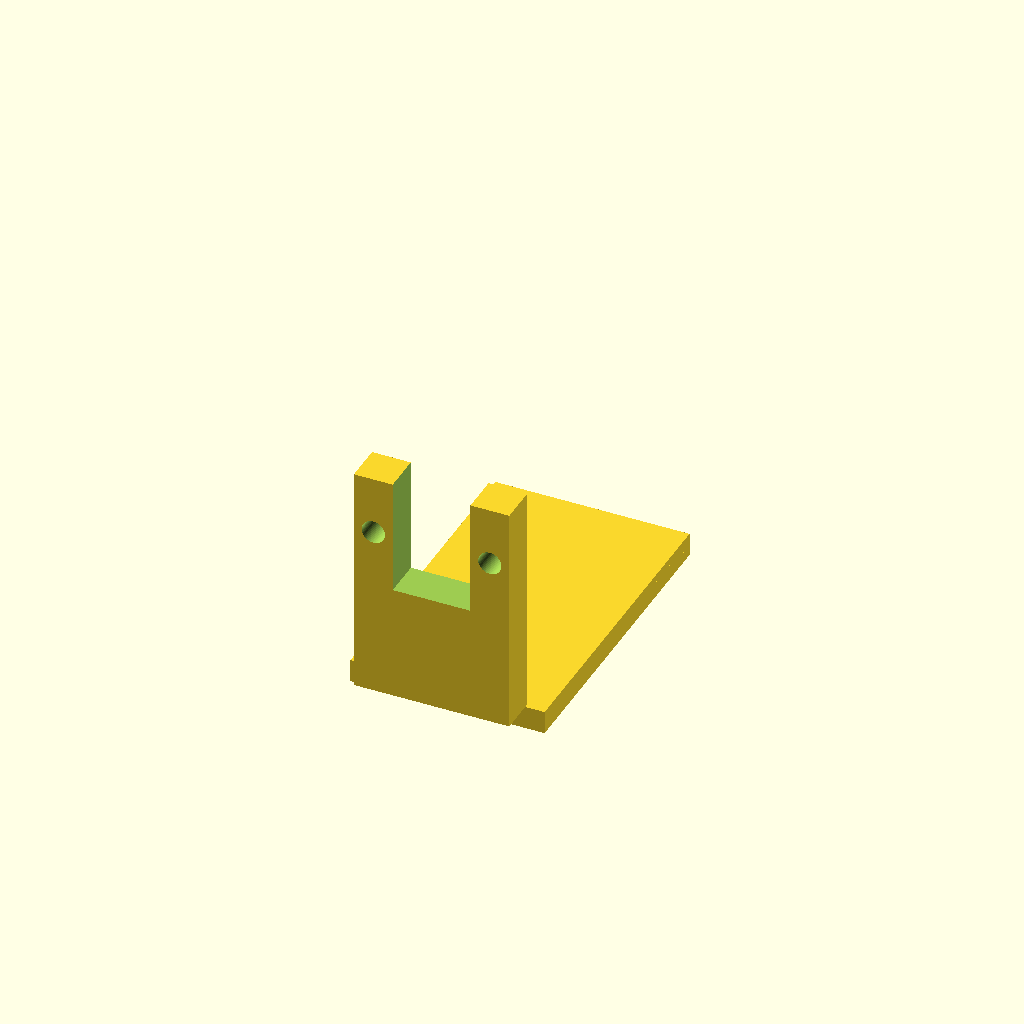
Cell 1: rendered with the file's own defaults.
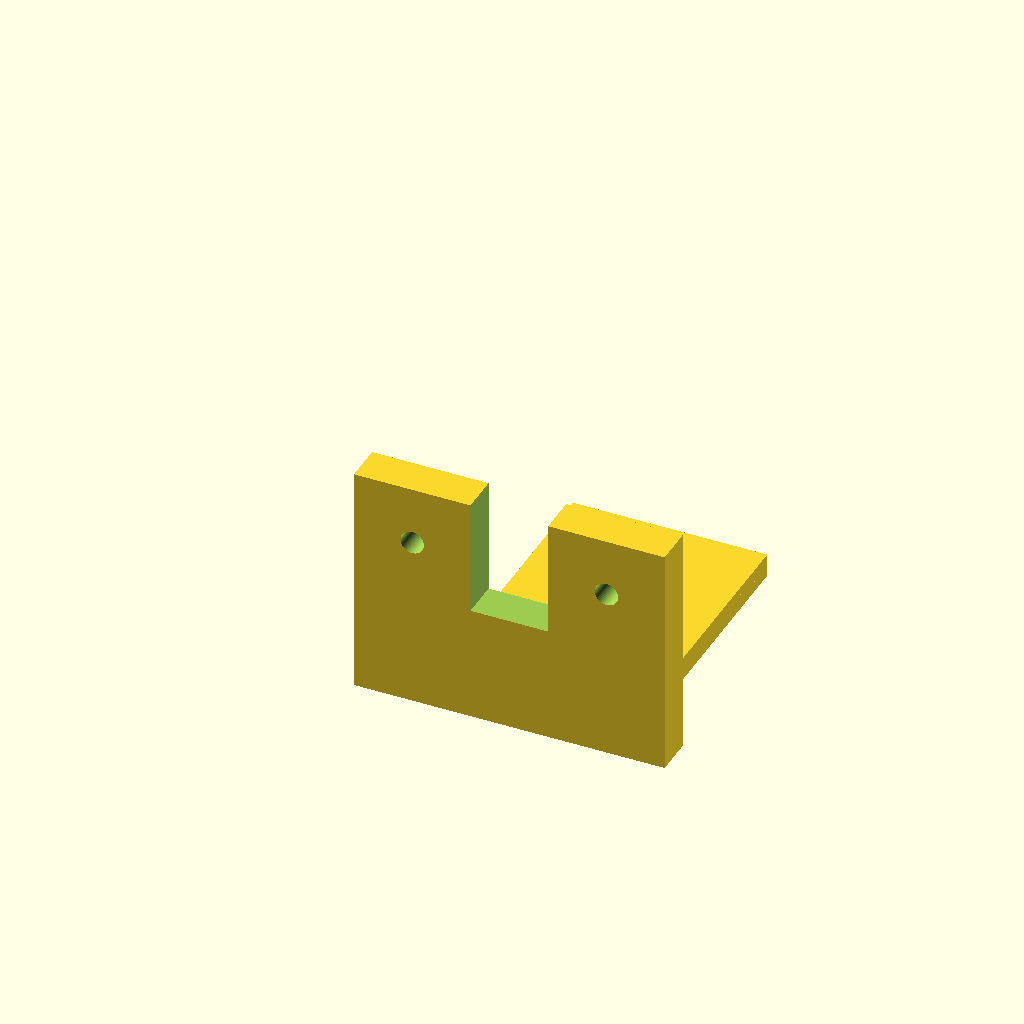
Cell 2: the same model with interrupter_width = 40.
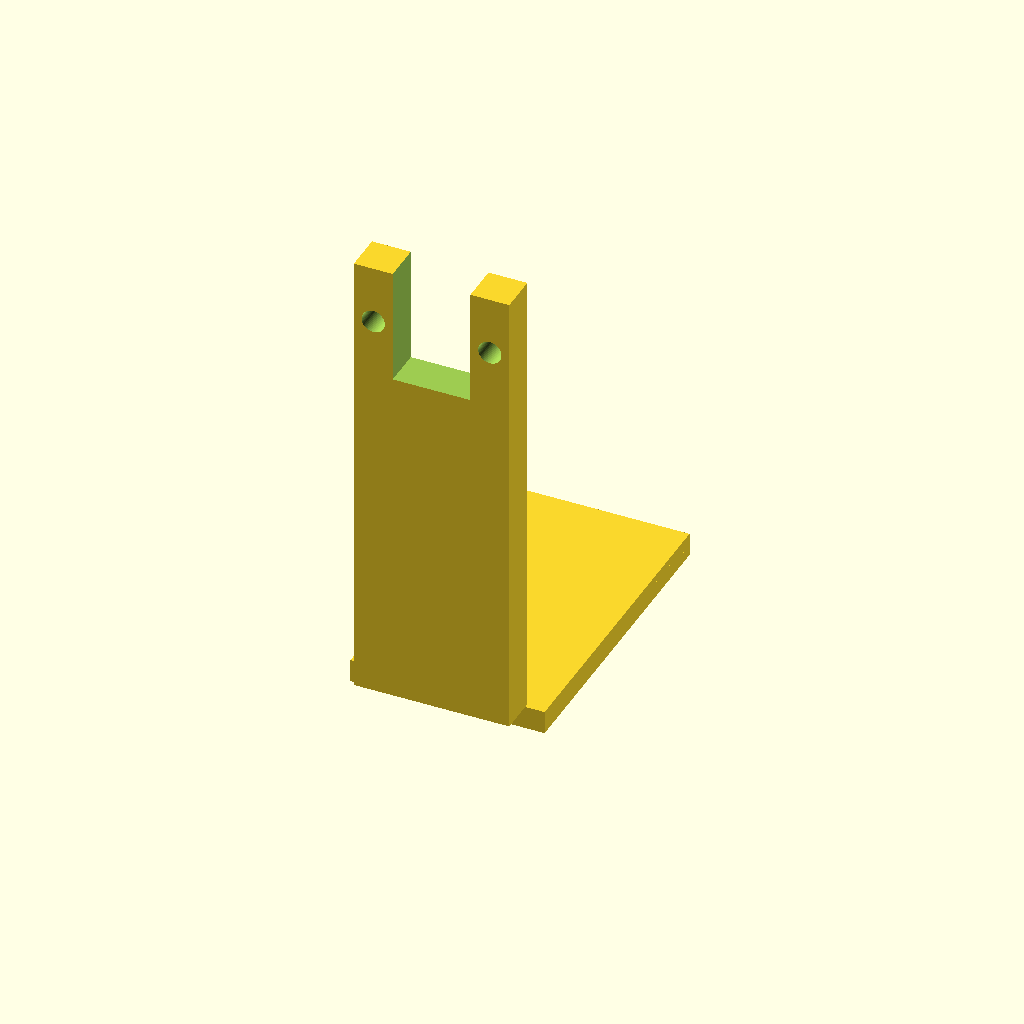
Cell 3: the same model with interrupter_height = 60.
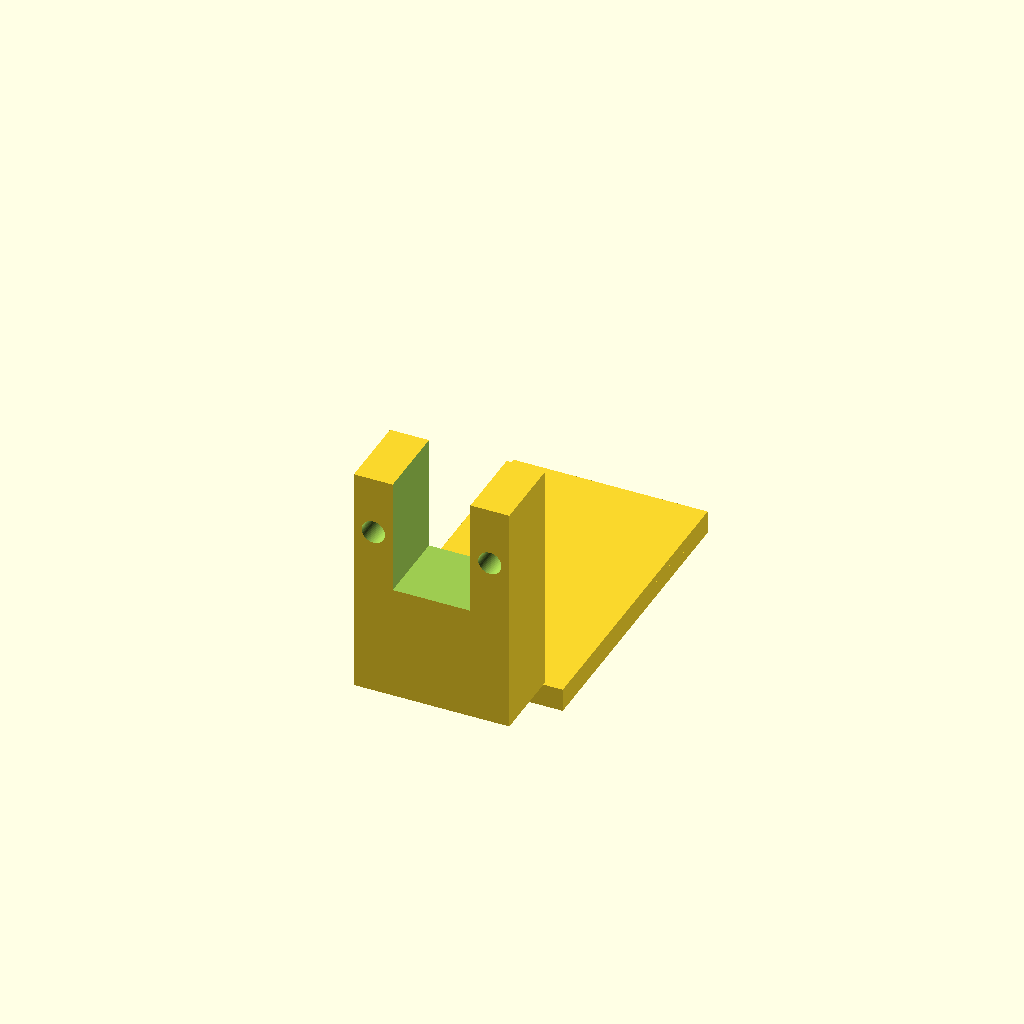
Cell 4: the same model with interrupter_thickness = 10.
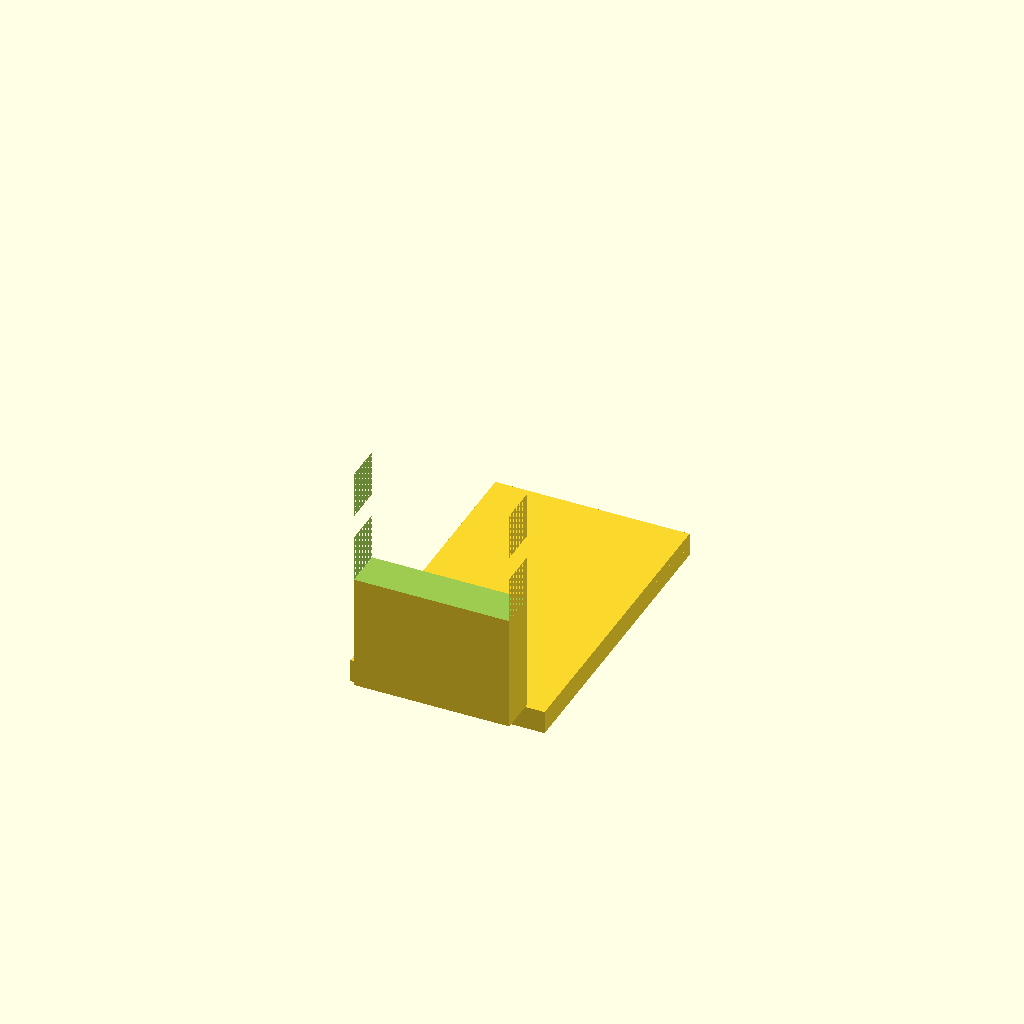
Cell 5: the same model with gap_width = 20.
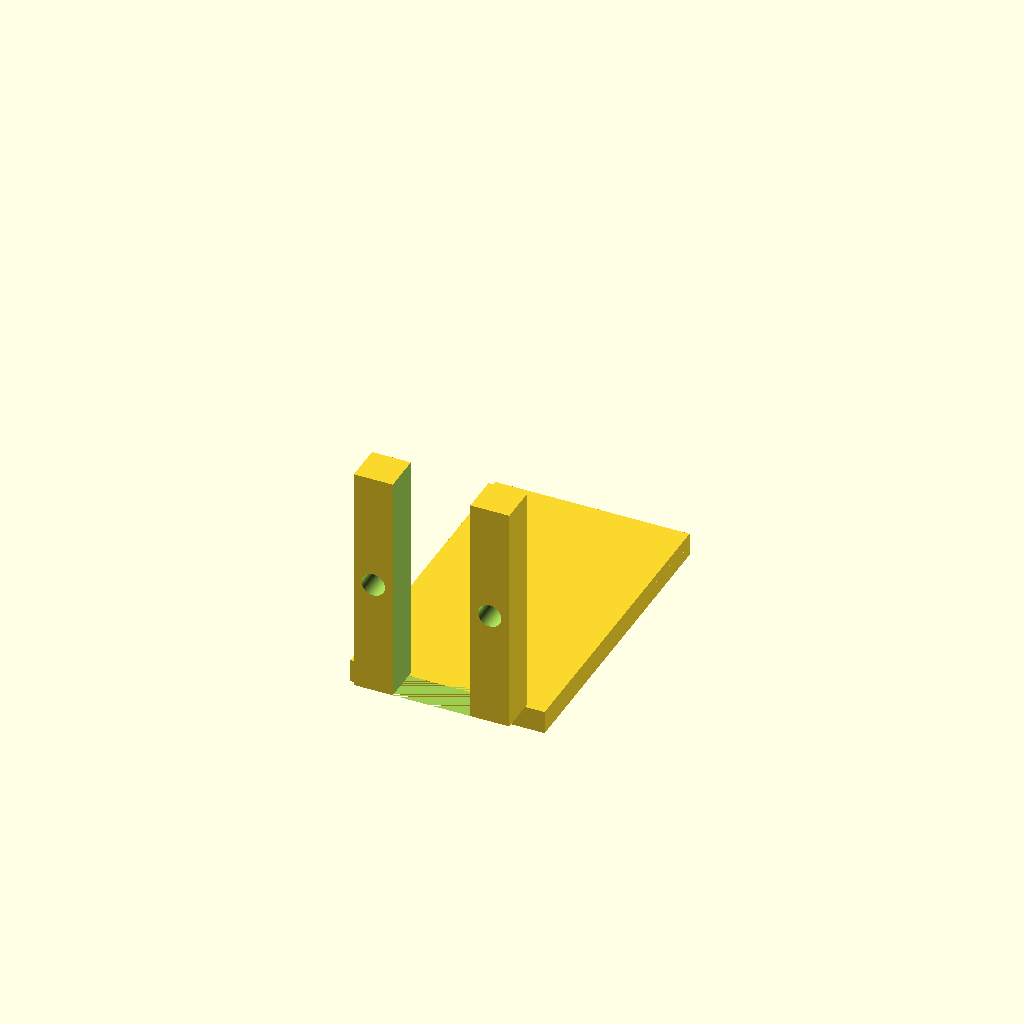
Cell 6 — gap_depth set to 30, the other parameters unchanged.
One fixed orthographic camera (rotation 55°, 0°, 25°; colour scheme Cornfield) for every cell.
The OpenSCAD source (results/nopscadlib/ablations/no_json_ir/scad/photo_interrupter__PH1.scad):
$fn = 64;

// Parameters (mm)
interrupter_width     = 20;   // X
interrupter_height    = 30;   // Z
interrupter_thickness = 5;    // Y (depth)

gap_width = 10;               // X opening
gap_depth = 15;               // Z depth of slot from top

mounting_hole_diameter = 3;

pcb_width     = 25;           // X
pcb_length    = 40;           // Y
pcb_thickness = 1.6;          // Z

base_plate_thickness = 2;     // Z

// Small overlap to guarantee watertight unions
overlap = 0.6;

// Interrupter Body (U-shaped slot)
module interrupter_body() {
    difference() {
        // Solid block first, then cut the U-slot out of it
        cube([interrupter_width, interrupter_thickness, interrupter_height], center=false);

        // Slot cutout (opens at the TOP, goes down by gap_depth)
        translate([(interrupter_width - gap_width)/2, -overlap, interrupter_height - gap_depth])
            cube([gap_width, interrupter_thickness + 2*overlap, gap_depth + overlap], center=false);
    }
}

// Mounting holes as SUBTRACTIONS (through Y)
module mounting_holes_cut() {
    // Place holes in the two "arms" (left and right of the slot)
    // Keep them centered in Y and within the arm thickness in X.
    arm_w = (interrupter_width - gap_width)/2;
    hole_x_offset = arm_w/2; // center of each arm

    for (x = [hole_x_offset, interrupter_width - hole_x_offset]) {
        translate([x, interrupter_thickness/2, interrupter_height - gap_depth/2])
            rotate([90, 0, 0])
                cylinder(h = interrupter_thickness + 2*overlap,
                         d = mounting_hole_diameter,
                         center=true);
    }
}

// PCB block (connected to body with calculated placement + overlap)
module pcb_block() {
    // Attach to the BACK face (positive Y) of the interrupter body
    translate([
        interrupter_width/2 - pcb_width/2,
        interrupter_thickness - overlap,
        -pcb_thickness
    ])
        cube([pcb_width, pcb_length, pcb_thickness], center=false);
}

// Base plate block (connected to PCB with overlap)
module base_plate_block() {
    translate([
        interrupter_width/2 - pcb_width/2,
        interrupter_thickness - overlap,
        -pcb_thickness - base_plate_thickness + overlap
    ])
        cube([pcb_width, pcb_length, base_plate_thickness], center=false);
}

// Photo Interrupter Assembly (ONE connected solid)
module photo_interrupter() {
    difference() {
        union() {
            interrupter_body();
            pcb_block();
            base_plate_block();
        }
        mounting_holes_cut();
    }
}

photo_interrupter();
Parameter table extracted from the source (name, type, default, range or options):
interrupter_width: number, default 20
interrupter_height: number, default 30
interrupter_thickness: number, default 5
gap_width: number, default 10
gap_depth: number, default 15
mounting_hole_diameter: number, default 3
pcb_width: number, default 25
pcb_length: number, default 40
pcb_thickness: number, default 1.6
base_plate_thickness: number, default 2
overlap: number, default 0.6
